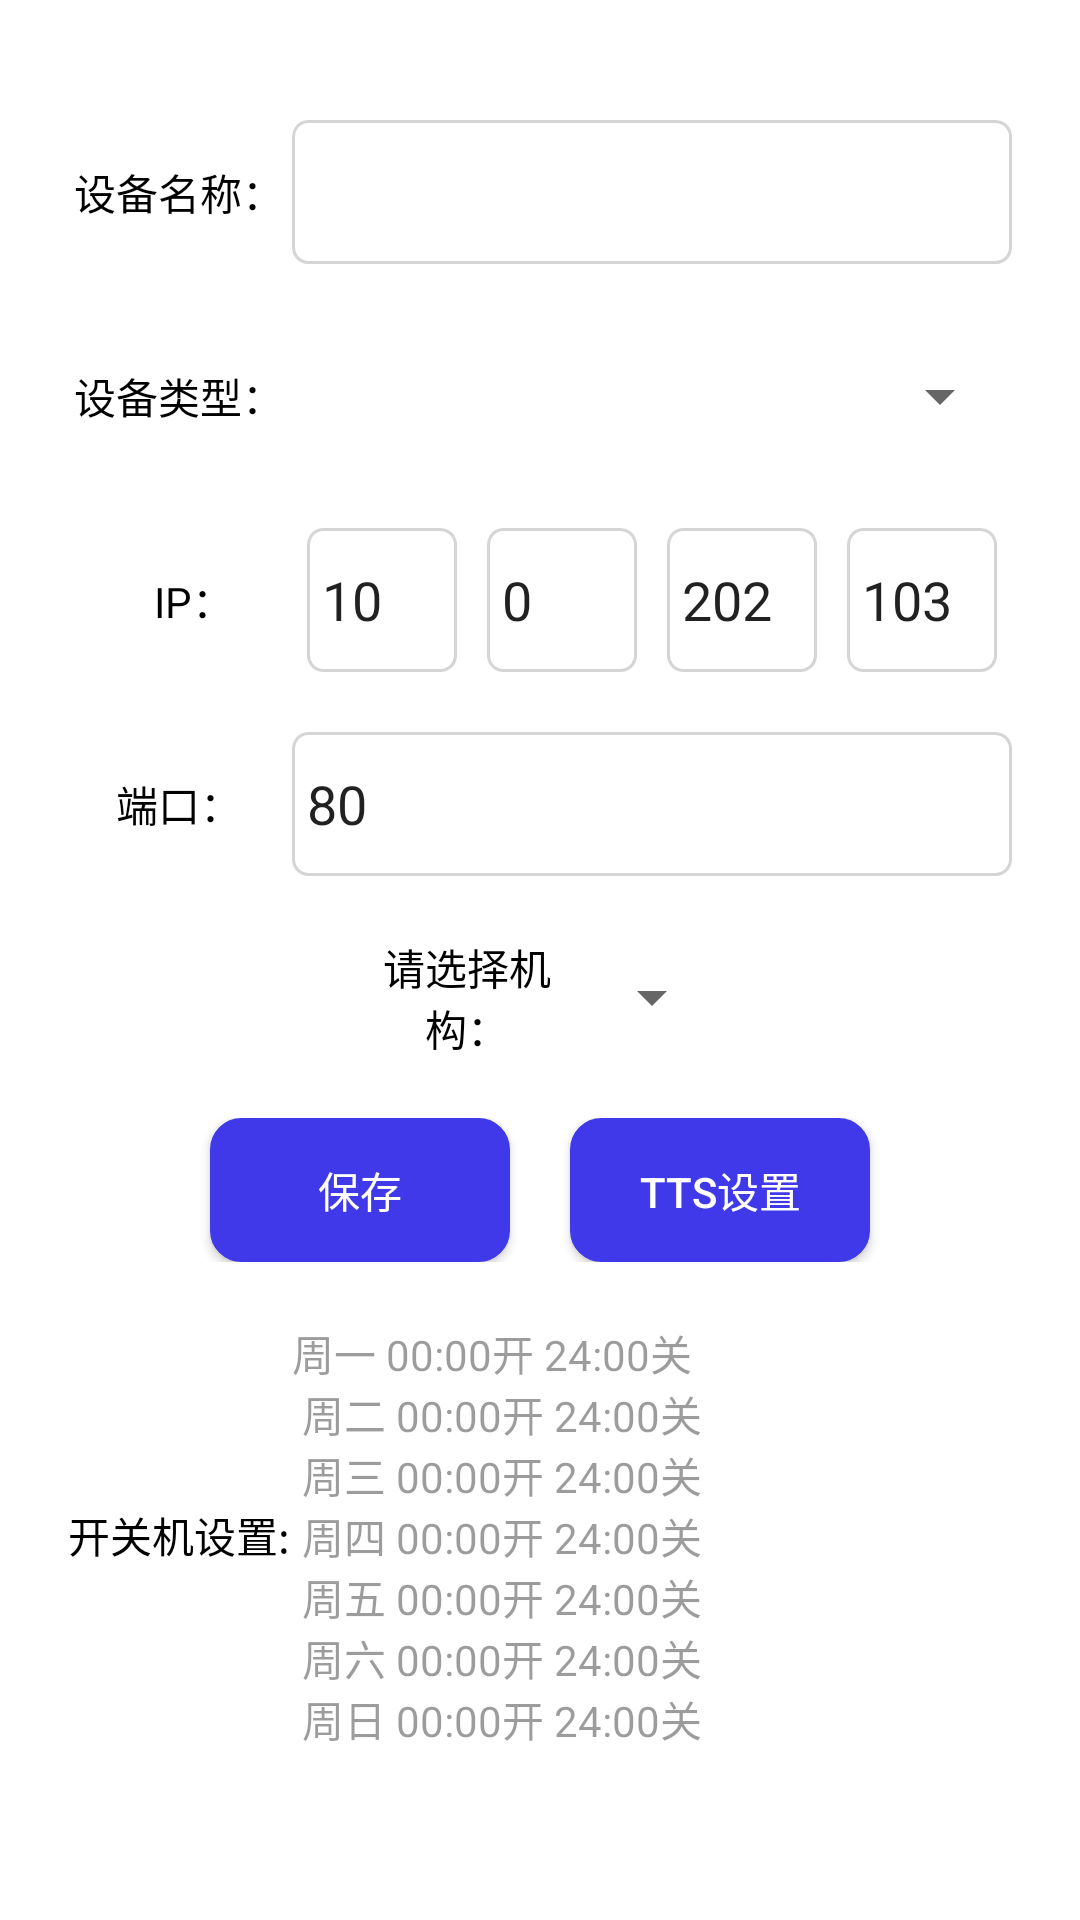

This screen was rendered from an Android layout file. Write that file and the resources it references.
<!-- AndroidManifest.xml: application theme Theme.MultimediaV2 -->
<!-- res/layout/activity_main.xml -->
<?xml version="1.0" encoding="utf-8"?>
<androidx.constraintlayout.widget.ConstraintLayout xmlns:android="http://schemas.android.com/apk/res/android"
    xmlns:app="http://schemas.android.com/apk/res-auto"
    xmlns:tools="http://schemas.android.com/tools"
    android:layout_width="match_parent"
    android:layout_height="match_parent"
    tools:context=".MainActivity">

    <LinearLayout
        android:layout_width="match_parent"
        android:layout_height="match_parent"
        android:orientation="vertical">
        <LinearLayout
            android:layout_width="match_parent"
            android:layout_height="wrap_content"
            android:layout_marginTop="40dp"
            android:gravity="center"
            android:orientation="horizontal">
            <TextView
                android:layout_width="75dp"
                android:textColor="@color/black"
                android:layout_height="wrap_content"
                android:gravity="center_horizontal"
                android:text="@string/device_name"/>
            <EditText
                android:layout_width="240dp"
                android:layout_height="48dp"
                android:selectAllOnFocus="true"
                android:inputType="text"
                android:maxLines="1"
                android:paddingTop = "5dp"
                android:background="@drawable/rounded_rectangle"
                android:id="@+id/device_name"/>
        </LinearLayout>
        <LinearLayout
            android:layout_width="match_parent"
            android:layout_height="wrap_content"
            android:layout_marginTop="20dp"
            android:gravity="center"
            android:orientation="horizontal">

            <TextView
                android:layout_width="75dp"
                android:textColor="@color/black"
                android:layout_height="match_parent"
                android:gravity="center"
                android:text="@string/device_type" />
            <Spinner
                android:layout_width="240dp"
                android:layout_height="48dp"
                android:spinnerMode="dropdown"
                android:id="@+id/device_type"/>
        </LinearLayout>
        <LinearLayout
            android:layout_width="match_parent"
            android:layout_height="wrap_content"
            android:layout_marginTop="20dp"
            android:gravity="center"
            android:orientation="horizontal">
            <TextView
                android:layout_width="75dp"
                android:textColor="@color/black"
                android:layout_height="wrap_content"
                android:gravity="center_horizontal"
                android:text="@string/device_ip"/>
            <EditText
                android:digits="1234567890.\n\r"
                android:layout_width="50dp"
                android:layout_height="48dp"
                android:selectAllOnFocus="true"
                android:maxLines="1"
                android:paddingTop = "5dp"
                android:text="10"
                android:background="@drawable/rounded_rectangle"
                android:id="@+id/inter1"/>
            <EditText
                android:layout_marginLeft="10dp"
                android:digits="1234567890.\n\r"
                android:layout_width="50dp"
                android:layout_height="48dp"
                android:selectAllOnFocus="true"
                android:maxLines="1"
                android:paddingTop = "5dp"
                android:text="0"
                android:background="@drawable/rounded_rectangle"
                android:id="@+id/inter2"/>
            <EditText
                android:layout_marginLeft="10dp"
                android:digits="1234567890.\n\r"
                android:layout_width="50dp"
                android:layout_height="48dp"
                android:selectAllOnFocus="true"
                android:maxLines="1"
                android:paddingTop = "5dp"
                android:text="202"
                android:background="@drawable/rounded_rectangle"
                android:id="@+id/inter3"/>

            <EditText
                android:id="@+id/inter4"
                android:layout_width="50dp"
                android:layout_height="48dp"
                android:layout_marginLeft="10dp"
                android:background="@drawable/rounded_rectangle"
                android:digits="1234567890:\n\r"
                android:maxLines="1"
                android:paddingTop="5dp"
                android:text="103"
                android:selectAllOnFocus="true" />
        </LinearLayout>
        <LinearLayout
            android:layout_width="match_parent"
            android:layout_height="wrap_content"
            android:layout_marginTop="20dp"
            android:gravity="center"
            android:orientation="horizontal">
            <TextView
                android:layout_width="75dp"
                android:textColor="@color/black"
                android:layout_height="wrap_content"
                android:gravity="center_horizontal"
                android:text="@string/device_port"/>
            <EditText
                android:layout_width="240dp"
                android:layout_height="48dp"
                android:selectAllOnFocus="true"
                android:inputType="number"
                android:maxLines="1"
                android:paddingTop = "5dp"
                android:text="80"
                android:background="@drawable/rounded_rectangle"
                android:id="@+id/port"/>
        </LinearLayout>
        <LinearLayout
            android:layout_width="match_parent"
            android:layout_height="wrap_content"
            android:layout_marginTop="20dp"
            android:gravity="center"
            android:orientation="horizontal">
            <TextView
                android:layout_width="75dp"
                android:textColor="@color/black"
                android:layout_height="wrap_content"
                android:gravity="center_horizontal"
                android:text="@string/org_name"/>
            <Spinner
                android:layout_width="wrap_content"
                android:layout_height="wrap_content"
                android:id="@+id/spinner"/>
        </LinearLayout>
        <LinearLayout
            android:layout_width="match_parent"
            android:layout_height="wrap_content"
            android:layout_marginTop="20dp"
            android:gravity="center"
            android:orientation="horizontal">
            <Button
                android:layout_width="100dp"
                android:layout_height="wrap_content"
                android:background="@drawable/rounded_btu"
                android:textColor="@color/white"
                android:text="@string/btu_save"
                android:id="@+id/btu_save"/>
            <Button
                android:id="@+id/btu_tts"
                android:layout_width="100dp"
                android:layout_marginLeft="20dp"
                android:background="@drawable/rounded_btu"
                android:textColor="@color/white"
                android:layout_height="wrap_content"
                android:text="@string/btu_tts" />
        </LinearLayout>
        <LinearLayout
            android:layout_width="match_parent"
            android:layout_height="wrap_content"
            android:layout_marginTop="20dp"
            android:gravity="center"
            android:orientation="horizontal">
            <TextView
                android:layout_width="75dp"
                android:textColor="@color/black"
                android:layout_height="wrap_content"
                android:gravity="center_horizontal"
                android:text="@string/switch_text"/>
            <TextView
                android:layout_width="240dp"
                android:layout_height="wrap_content"
                android:text="@string/time_text"
                android:textColor="#6B151212"
                android:id="@+id/switch_text"/>
        </LinearLayout>
    </LinearLayout>

</androidx.constraintlayout.widget.ConstraintLayout>
<!-- resources referenced by this layout -->
<resources>
  <color name="black">#FF000000</color>
  <color name="white">#FFFFFFFF</color>
  <!-- drawable rounded_btu (drawable) -->
  <?xml version="1.0" encoding="utf-8"?>
  <shape xmlns:android="http://schemas.android.com/apk/res/android">
      <stroke android:color="#3F39EA"/>
      <solid android:color="#3F39EA"/>
      <corners android:radius="10dp" />
      <stroke android:width="1dp" android:color="#3F39EA"/>
  </shape>
  <!-- drawable rounded_rectangle (drawable) -->
  <?xml version="1.0" encoding="utf-8"?>
  <shape xmlns:android="http://schemas.android.com/apk/res/android">
      <stroke android:color="#D5D5D5" android:width="1dp" android:dashWidth="10dp" />
      <corners android:radius="5dp" />
      <padding android:bottom="5dp"
      android:left="5dp"
      android:right="5dp"
      android:top="5dp"/>
      <stroke android:width="1dp" android:color="#D5D5D5"/>
  </shape>
  <string name="btu_save">保存</string>
  <string name="btu_tts">TTS设置</string>
  <string name="device_ip">IP：</string>
  <string name="device_name">设备名称：</string>
  <string name="device_port">端口：</string>
  <string name="device_type">设备类型：</string>
  <string name="org_name">请选择机构：</string>
  <string name="switch_text">开关机设置:</string>
  <string name="time_text">周一 00:00开 24:00关\n
      周二 00:00开 24:00关\n
      周三 00:00开 24:00关\n
      周四 00:00开 24:00关\n
      周五 00:00开 24:00关\n
      周六 00:00开 24:00关\n
      周日 00:00开 24:00关
      </string>
  <style name="Theme.MultimediaV2" parent="Theme.MaterialComponents.DayNight.DarkActionBar">
          
          <item name="colorPrimary">@color/purple_500</item>
          <item name="colorPrimaryVariant">@color/purple_700</item>
          <item name="colorOnPrimary">@color/white</item>
          
          <item name="colorSecondary">@color/teal_200</item>
          <item name="colorSecondaryVariant">@color/teal_700</item>
          <item name="colorOnSecondary">@color/black</item>
          
          <item name="android:statusBarColor" tools:targetApi="l">?attr/colorPrimaryVariant</item>
          
      </style>
  <color name="purple_500">#FF6200EE</color>
  <color name="purple_700">#FF3700B3</color>
  <color name="teal_200">#FF03DAC5</color>
  <color name="teal_700">#FF018786</color>
</resources>
